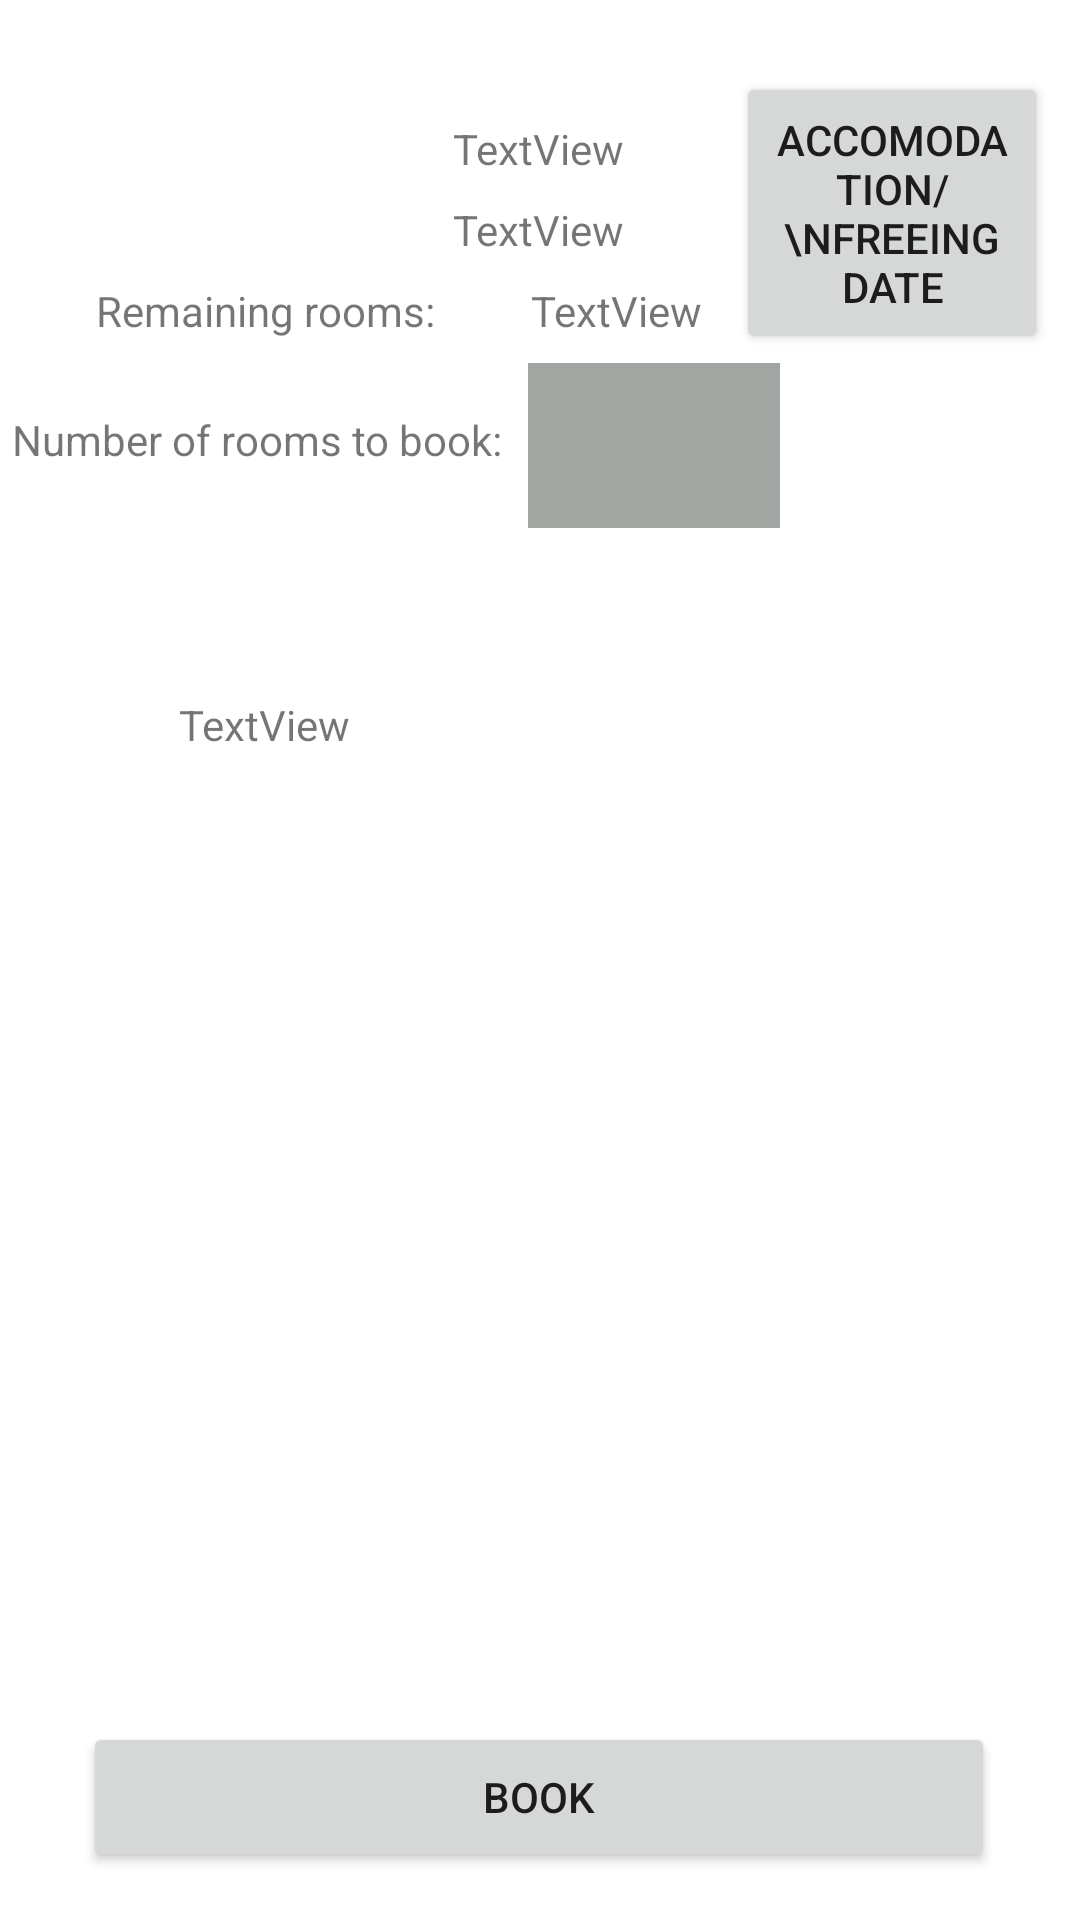

Produce the Android XML layout that renders to this screen, including the resource entries it uses.
<!-- AndroidManifest.xml: application theme Theme.AppFace -->
<!-- res/layout/activity_hotel.xml -->
<?xml version="1.0" encoding="utf-8"?>
<androidx.constraintlayout.widget.ConstraintLayout xmlns:android="http://schemas.android.com/apk/res/android"
    xmlns:app="http://schemas.android.com/apk/res-auto"
    xmlns:tools="http://schemas.android.com/tools"
    android:layout_width="match_parent"
    android:layout_height="match_parent"
    tools:context=".HotelActivity">

    <Button
        android:id="@+id/bookHotelButtonId"
        android:layout_width="304dp"
        android:layout_height="50dp"
        android:layout_marginBottom="16dp"
        android:text="Book"
        app:layout_constraintBottom_toBottomOf="parent"
        app:layout_constraintEnd_toEndOf="parent"
        app:layout_constraintHorizontal_bias="0.495"
        app:layout_constraintStart_toStartOf="parent" />

    <ImageView
        android:id="@+id/particularHotelImageViewId"
        android:layout_width="wrap_content"
        android:layout_height="wrap_content"
        android:layout_marginTop="24dp"
        app:layout_constraintEnd_toEndOf="parent"
        app:layout_constraintHorizontal_bias="0.498"
        app:layout_constraintStart_toStartOf="parent"
        app:layout_constraintTop_toTopOf="parent"
        tools:srcCompat="@tools:sample/avatars" />

    <TextView
        android:id="@+id/hotelNameId"
        android:layout_width="wrap_content"
        android:layout_height="wrap_content"
        android:layout_marginTop="16dp"
        android:text="TextView"
        app:layout_constraintEnd_toEndOf="parent"
        app:layout_constraintHorizontal_bias="0.498"
        app:layout_constraintStart_toStartOf="parent"
        app:layout_constraintTop_toBottomOf="@+id/particularHotelImageViewId" />

    <TextView
        android:id="@+id/hotelPriceId"
        android:layout_width="wrap_content"
        android:layout_height="wrap_content"
        android:layout_marginTop="8dp"
        android:text="TextView"
        app:layout_constraintEnd_toEndOf="parent"
        app:layout_constraintHorizontal_bias="0.498"
        app:layout_constraintStart_toStartOf="parent"
        app:layout_constraintTop_toBottomOf="@+id/hotelNameId" />

    <TextView
        android:id="@+id/roomsCountId"
        android:layout_width="wrap_content"
        android:layout_height="wrap_content"
        android:layout_marginStart="32dp"
        android:layout_marginLeft="32dp"
        android:layout_marginTop="8dp"
        android:text="TextView"
        app:layout_constraintEnd_toEndOf="parent"
        app:layout_constraintHorizontal_bias="0.0"
        app:layout_constraintStart_toEndOf="@+id/countRoomsLabel"
        app:layout_constraintTop_toBottomOf="@+id/hotelPriceId" />

    <TextView
        android:id="@+id/countRoomsLabel"
        android:layout_width="wrap_content"
        android:layout_height="wrap_content"
        android:layout_marginStart="32dp"
        android:layout_marginLeft="32dp"
        android:layout_marginTop="8dp"
        android:text="Remaining rooms:"
        app:layout_constraintStart_toStartOf="parent"
        app:layout_constraintTop_toBottomOf="@+id/hotelPriceId" />

    <Spinner
        android:id="@+id/roomsToBeBookedId"
        android:layout_width="84dp"
        android:layout_height="55dp"
        android:layout_marginTop="8dp"
        android:background="#a1a6a2"
        app:layout_constraintEnd_toEndOf="parent"
        app:layout_constraintHorizontal_bias="0.077"
        app:layout_constraintStart_toEndOf="@+id/textView3"
        app:layout_constraintTop_toBottomOf="@+id/roomsCountId" />

    <TextView
        android:id="@+id/textView3"
        android:layout_width="wrap_content"
        android:layout_height="wrap_content"
        android:layout_marginStart="4dp"
        android:layout_marginLeft="4dp"
        android:layout_marginTop="24dp"
        android:text="Number of rooms to book:"
        app:layout_constraintStart_toStartOf="parent"
        app:layout_constraintTop_toBottomOf="@+id/countRoomsLabel" />

    <ScrollView
        android:id="@+id/scrollView2"
        android:layout_width="241dp"
        android:layout_height="73dp"
        android:layout_marginTop="16dp"
        app:layout_constraintBottom_toTopOf="@+id/bookHotelButtonId"
        app:layout_constraintEnd_toEndOf="parent"
        app:layout_constraintStart_toStartOf="parent"
        app:layout_constraintTop_toBottomOf="@+id/roomsToBeBookedId"
        app:layout_constraintVertical_bias="0.0">

        <LinearLayout
            android:layout_width="match_parent"
            android:layout_height="wrap_content"
            android:orientation="vertical">

            <TextView
                android:id="@+id/hotelDescriptionId"
                android:layout_width="match_parent"
                android:layout_height="wrap_content"
                android:layout_marginTop="40dp"
                android:text="TextView" />
        </LinearLayout>
    </ScrollView>

    <Button
        android:id="@+id/dateOfAccomodationFreeingButtonId"
        android:layout_width="104dp"
        android:layout_height="94dp"
        android:text="Accomodation/\nFreeing date"
        app:layout_constraintEnd_toEndOf="parent"
        app:layout_constraintHorizontal_bias="0.78"
        app:layout_constraintStart_toEndOf="@+id/hotelPriceId"
        app:layout_constraintTop_toBottomOf="@+id/particularHotelImageViewId" />


</androidx.constraintlayout.widget.ConstraintLayout>
<!-- resources referenced by this layout -->
<resources>
  <style name="Theme.AppFace" parent="Theme.MaterialComponents.DayNight.DarkActionBar">
          
          <item name="colorPrimary">@color/purple_500</item>
          <item name="colorPrimaryVariant">@color/purple_700</item>
          <item name="colorOnPrimary">@color/white</item>
          
          <item name="colorSecondary">@color/teal_200</item>
          <item name="colorSecondaryVariant">@color/teal_700</item>
          <item name="colorOnSecondary">@color/black</item>
          
          <item name="android:statusBarColor" tools:targetApi="l">?attr/colorPrimaryVariant</item>
          
      </style>
  <!-- not gathered from this repository: default colours our renderer supplied (Android Studio template values) -->
  <color name="purple_500">#FF6200EE</color>
  <color name="purple_700">#FF3700B3</color>
  <color name="teal_200">#FF03DAC5</color>
  <color name="teal_700">#FF018786</color>
  <color name="black">#FF000000</color>
  <color name="white">#FFFFFFFF</color>
</resources>
